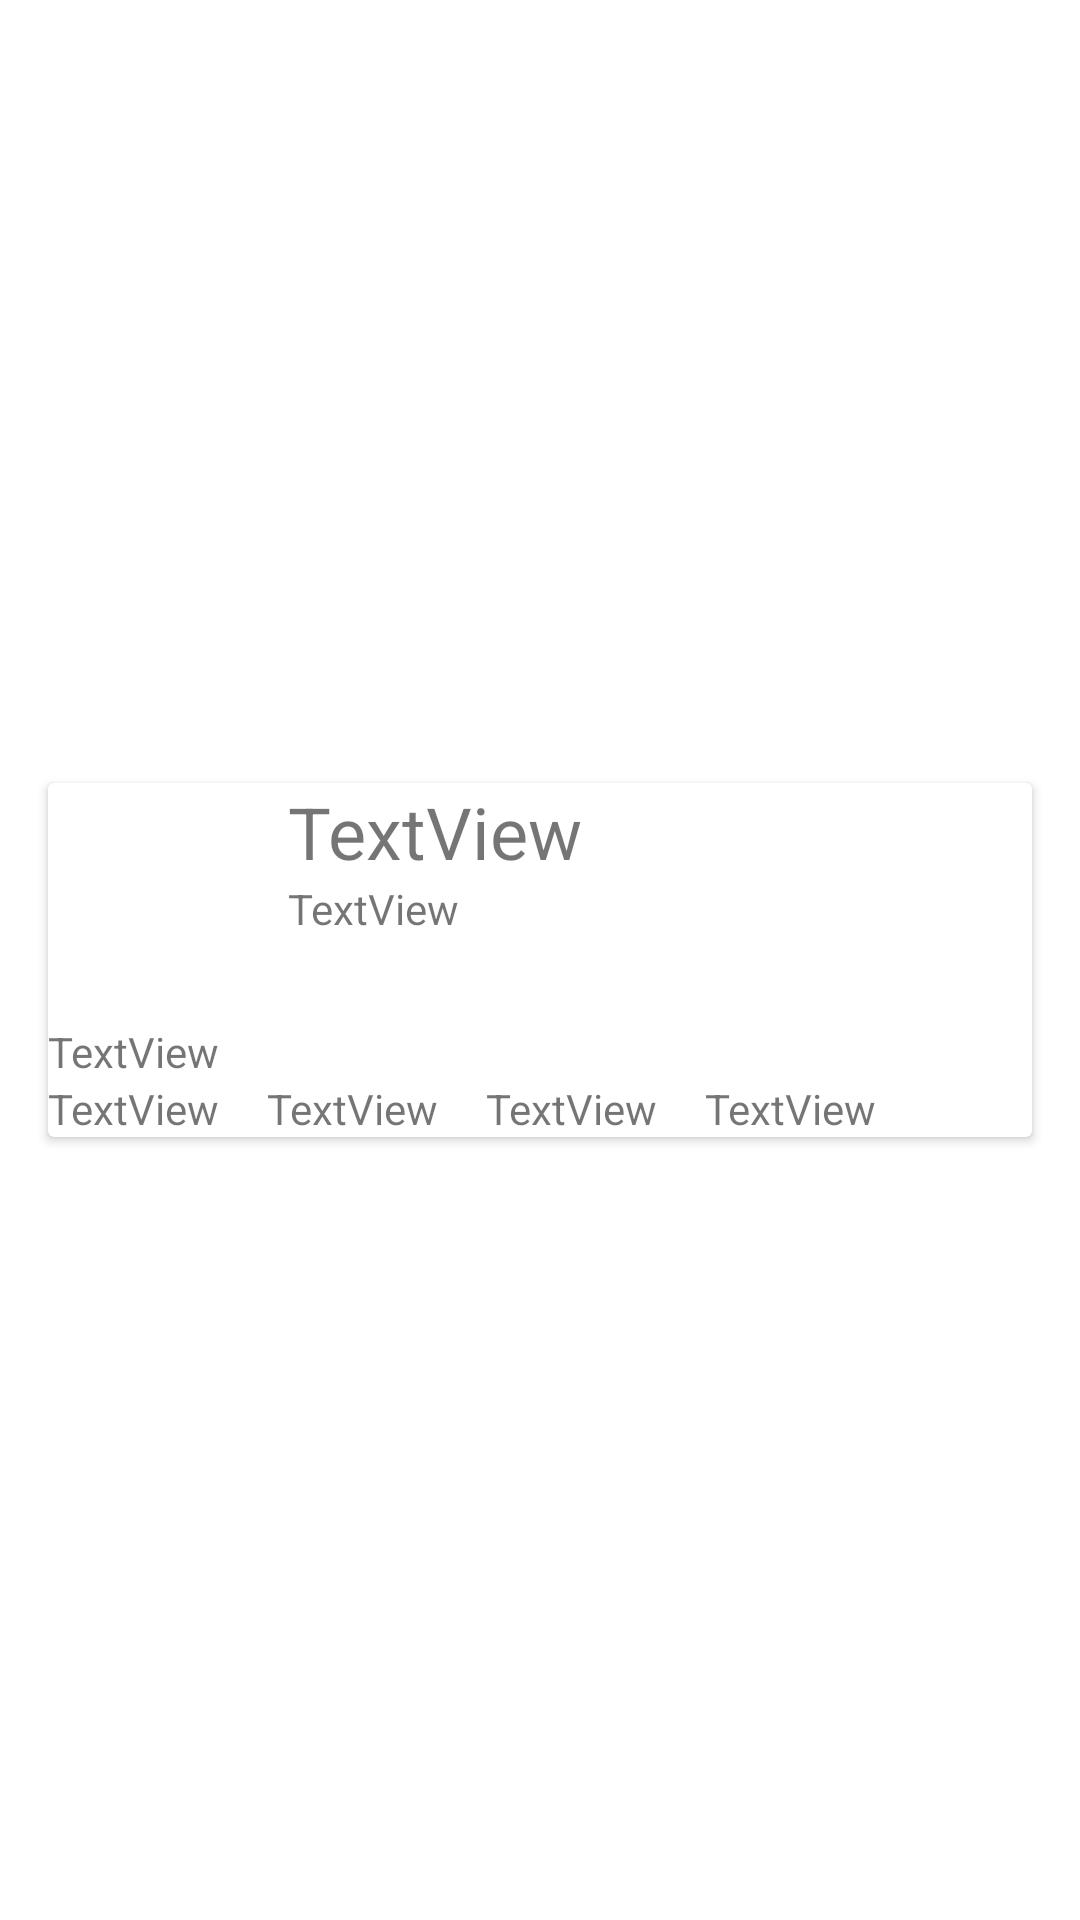

Write the Android layout XML for this screen, with the resource values it uses.
<!-- AndroidManifest.xml: application theme Theme.GitHubAPI -->
<!-- res/layout/repo_card.xml -->
<?xml version="1.0" encoding="utf-8"?>
<FrameLayout xmlns:android="http://schemas.android.com/apk/res/android"
    xmlns:app="http://schemas.android.com/apk/res-auto"
    android:layout_width="match_parent"
    android:layout_height="wrap_content">


    <androidx.cardview.widget.CardView
        android:id="@+id/repo_card"
        android:layout_width="match_parent"
        android:layout_height="wrap_content"
        android:layout_gravity="center"
        android:layout_margin="16dp"
        android:padding="16dp">

        <androidx.constraintlayout.widget.ConstraintLayout
            android:id="@+id/owner"
            android:layout_width="wrap_content"
            android:layout_height="wrap_content">

            <ImageView
                android:id="@+id/owner_image"
                android:layout_width="80dp"
                android:layout_height="80dp"
                app:layout_constraintStart_toStartOf="parent"
                app:layout_constraintTop_toTopOf="parent"
                app:srcCompat="@drawable/iconmonstr_github_1" />

            <TextView
                android:id="@+id/owner_text"
                android:layout_width="0dp"
                android:layout_height="wrap_content"
                android:text="TextView"
                app:layout_constraintEnd_toEndOf="@+id/owner_image"
                app:layout_constraintStart_toStartOf="@+id/owner_image"
                app:layout_constraintTop_toBottomOf="@+id/owner_image" />

            <TextView
                android:id="@+id/repo_name"
                android:layout_width="0dp"
                android:layout_height="wrap_content"
                android:text="TextView"
                android:textSize="24sp"
                app:layout_constraintStart_toEndOf="@+id/owner_image"
                app:layout_constraintTop_toTopOf="@+id/owner_image" />

            <TextView
                android:id="@+id/description"
                android:layout_width="0dp"
                android:layout_height="wrap_content"
                android:text="TextView"
                app:layout_constraintStart_toEndOf="@+id/owner_image"
                app:layout_constraintTop_toBottomOf="@+id/repo_name" />

            <TextView
                android:id="@+id/stars"
                android:layout_width="wrap_content"
                android:layout_height="wrap_content"
                android:text="TextView"
                app:layout_constraintStart_toStartOf="parent"
                app:layout_constraintTop_toBottomOf="@+id/owner_text" />

            <TextView
                android:id="@+id/forks"
                android:layout_width="wrap_content"
                android:layout_height="wrap_content"
                android:layout_marginStart="16dp"
                android:text="TextView"
                app:layout_constraintBottom_toBottomOf="@+id/stars"
                app:layout_constraintStart_toEndOf="@+id/stars" />

            <TextView
                android:id="@+id/language"
                android:layout_width="wrap_content"
                android:layout_height="wrap_content"
                android:layout_marginStart="16dp"
                android:text="TextView"
                app:layout_constraintBottom_toBottomOf="@+id/forks"
                app:layout_constraintStart_toEndOf="@+id/forks" />

            <TextView
                android:id="@+id/update"
                android:layout_width="wrap_content"
                android:layout_height="wrap_content"
                android:layout_marginStart="16dp"
                android:text="TextView"
                app:layout_constraintBottom_toBottomOf="@+id/language"
                app:layout_constraintStart_toEndOf="@+id/language" />
        </androidx.constraintlayout.widget.ConstraintLayout>
    </androidx.cardview.widget.CardView>
</FrameLayout>
<!-- resources referenced by this layout -->
<resources>
  <style name="Theme.GitHubAPI" parent="Theme.MaterialComponents.DayNight.NoActionBar">
          
          <item name="colorPrimary">@color/purple_500</item>
          <item name="colorPrimaryVariant">@color/purple_700</item>
          <item name="colorOnPrimary">@color/white</item>
          
          <item name="colorSecondary">@color/teal_200</item>
          <item name="colorSecondaryVariant">@color/teal_700</item>
          <item name="colorOnSecondary">@color/black</item>
          
          <item name="android:statusBarColor">@android:color/transparent</item>
          <item name="android:navigationBarColor">@android:color/transparent</item>
          
      </style>
  <!-- not gathered from this repository: default colours our renderer supplied (Android Studio template values) -->
  <color name="purple_500">#FF6200EE</color>
  <color name="purple_700">#FF3700B3</color>
  <color name="teal_200">#FF03DAC5</color>
  <color name="teal_700">#FF018786</color>
  <color name="black">#FF000000</color>
  <color name="white">#FFFFFFFF</color>
</resources>
